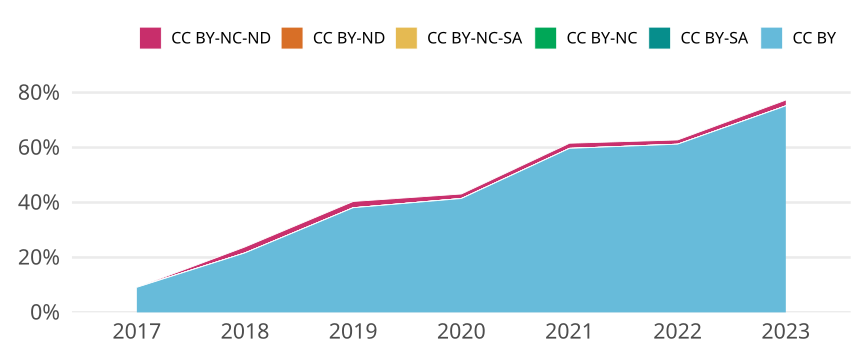

Source data for this figure (header and first rows):
cr_year, jn_all, cc, cc_total, prop
2017, 1195, CC BY, 109, 0.09121
2017, 1195, CC BY-SA, 0, 0
2017, 1195, CC BY-NC, 0, 0
2017, 1195, CC BY-NC-SA, 0, 0
2017, 1195, CC BY-ND, 0, 0
2017, 1195, CC BY-NC-ND, 0, 0
2018, 1016, CC BY, 220, 0.2165
2018, 1016, CC BY-SA, 0, 0
2018, 1016, CC BY-NC, 0, 0
2018, 1016, CC BY-NC-SA, 0, 0
2018, 1016, CC BY-ND, 0, 0
2018, 1016, CC BY-NC-ND, 22, 0.02165
2019, 919, CC BY, 350, 0.3808
2019, 919, CC BY-SA, 0, 0
2019, 919, CC BY-NC, 0, 0
2019, 919, CC BY-NC-SA, 0, 0
2019, 919, CC BY-ND, 0, 0
2019, 919, CC BY-NC-ND, 21, 0.02285
2020, 1093, CC BY, 453, 0.4145
2020, 1093, CC BY-SA, 0, 0
2020, 1093, CC BY-NC, 0, 0
2020, 1093, CC BY-NC-SA, 0, 0
2020, 1093, CC BY-ND, 0, 0
2020, 1093, CC BY-NC-ND, 18, 0.01647
2021, 856, CC BY, 511, 0.597
2021, 856, CC BY-SA, 0, 0
2021, 856, CC BY-NC, 0, 0
2021, 856, CC BY-NC-SA, 0, 0
2021, 856, CC BY-ND, 0, 0
2021, 856, CC BY-NC-ND, 16, 0.01869
2022, 972, CC BY, 595, 0.6121
2022, 972, CC BY-SA, 0, 0
2022, 972, CC BY-NC, 0, 0
2022, 972, CC BY-NC-SA, 0, 0
2022, 972, CC BY-ND, 0, 0
2022, 972, CC BY-NC-ND, 15, 0.01543
2023, 572, CC BY, 430, 0.7517
2023, 572, CC BY-SA, 0, 0
2023, 572, CC BY-NC, 0, 0
2023, 572, CC BY-NC-SA, 0, 0
2023, 572, CC BY-ND, 0, 0
2023, 572, CC BY-NC-ND, 12, 0.02098
